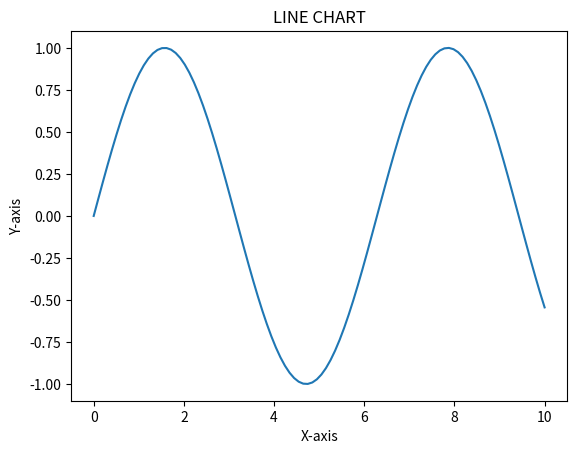
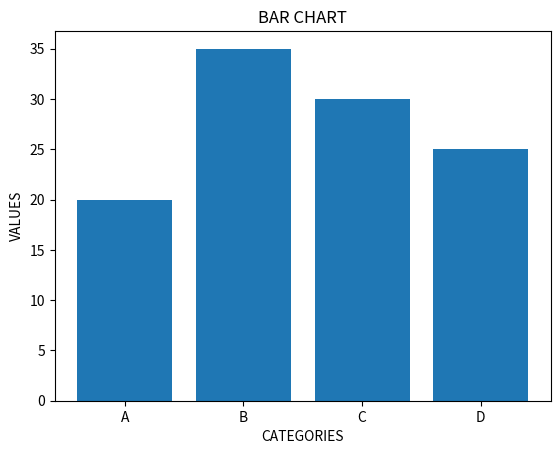
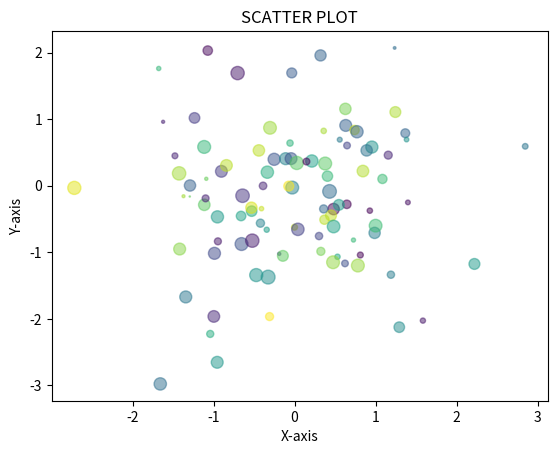
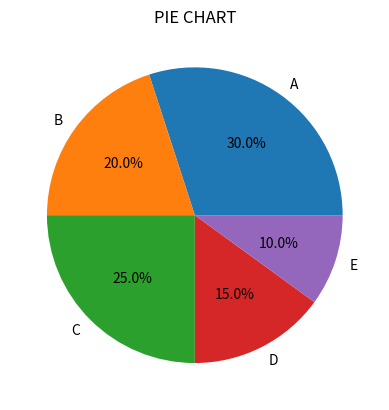

The script that saved these images, in order:
import matplotlib.pyplot as plt
import numpy as np

#LINE CHART
x=np.linspace(0,10,100)
y=np.sin(x)
plt.figure()
plt.plot(x,y)
plt.title("LINE CHART")
plt.xlabel("X-axis")
plt.ylabel("Y-axis")

#BAR CHART
categories=['A', 'B', 'C', 'D']
values=[20,35,30,25]
plt.figure()
plt.bar(categories, values)
plt.title("BAR CHART")
plt.xlabel("CATEGORIES")
plt.ylabel("VALUES")

#SCATTER PLOT
x=np.random.randn(100)
y=np.random.randn(100)
colors=np.random.rand(100)
sizes=100*np.random.rand(100)
plt.figure()
plt.scatter(x,y,c=colors,s=sizes,alpha=0.5)
plt.title("SCATTER PLOT")
plt.xlabel("X-axis")
plt.ylabel("Y-axis")

#PIE CHART
sizes=[30,20,25,15,10]
labels=['A', 'B', 'C', 'D', 'E']
plt.figure()
plt.pie(sizes,labels=labels,autopct='%1.1f%%')
plt.title("PIE CHART")

#SHOW ALL THE CHARTS
plt.show()

